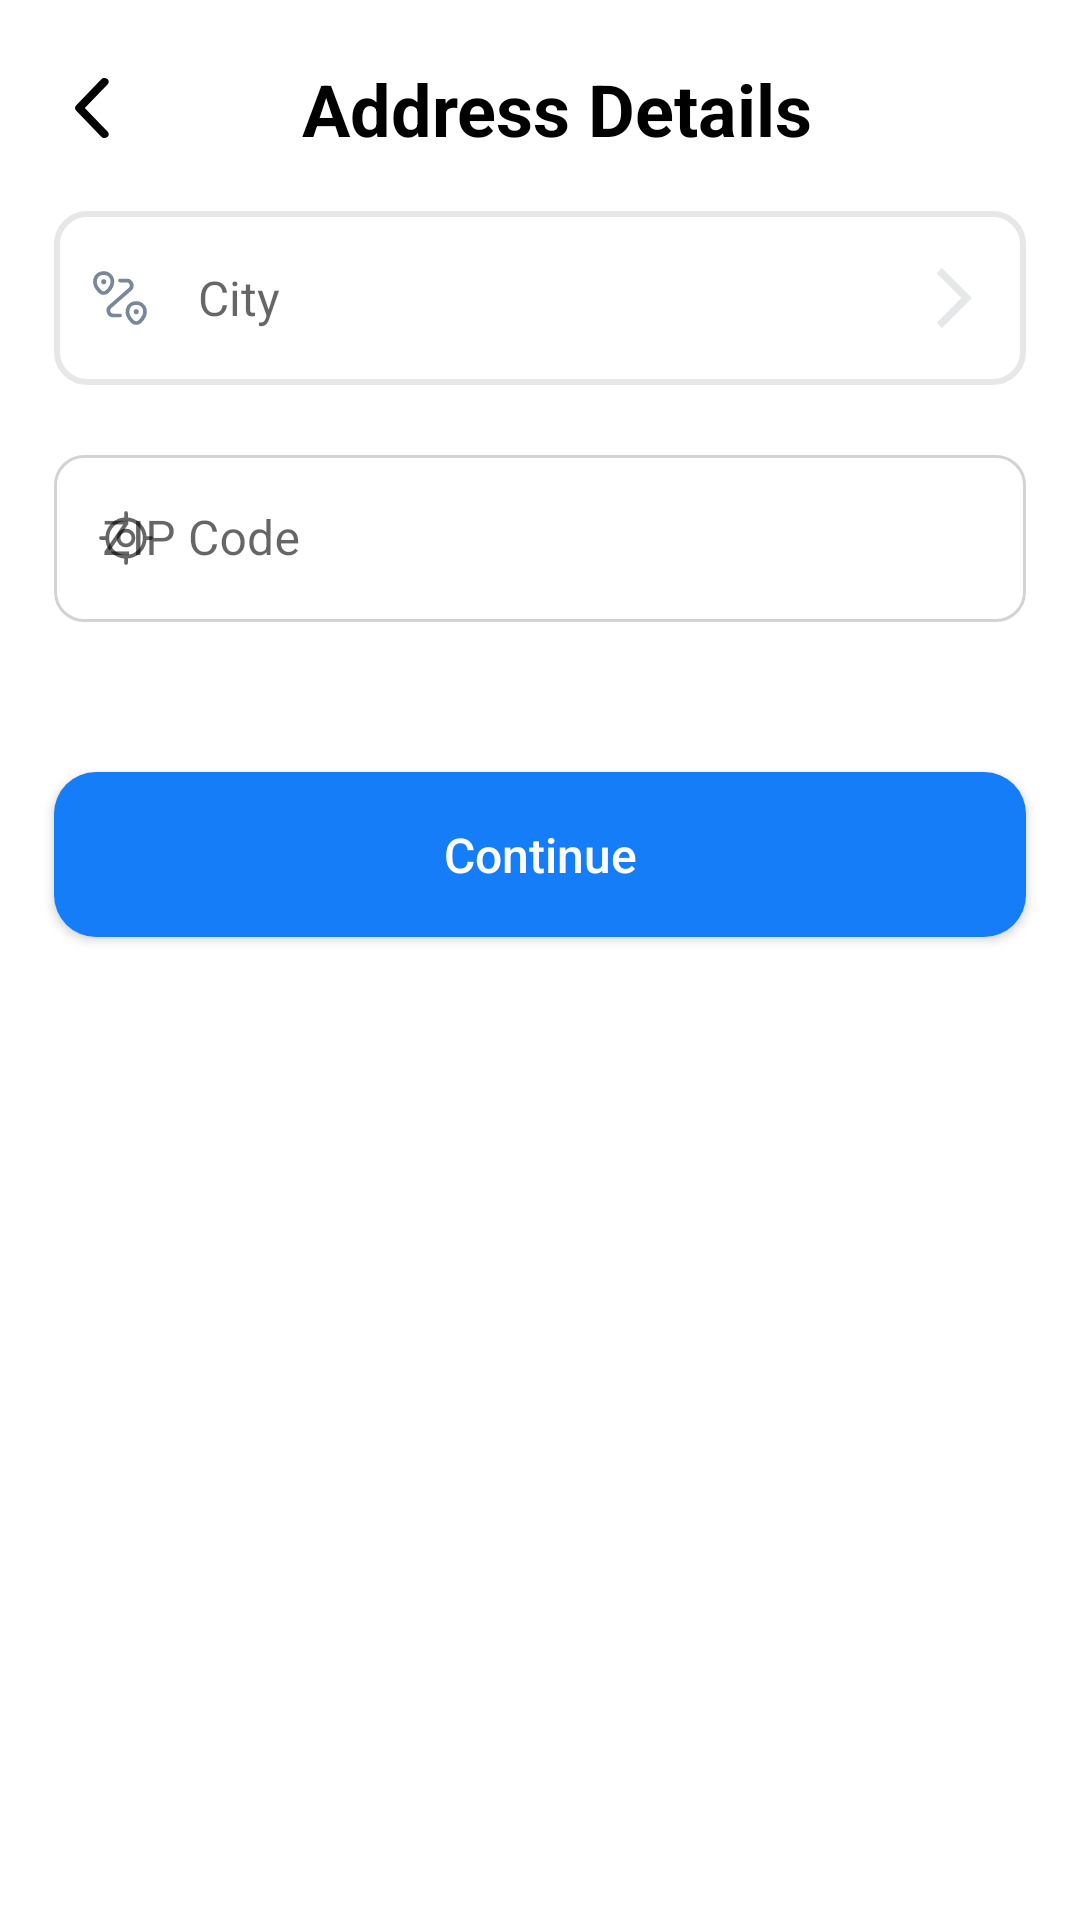

This screen was rendered from an Android layout file. Write that file and the resources it references.
<!-- AndroidManifest.xml: application theme Theme.Advioo -->
<!-- res/layout/fragment_register_address_details.xml -->
<?xml version="1.0" encoding="utf-8"?>
<FrameLayout xmlns:android="http://schemas.android.com/apk/res/android"
    xmlns:tools="http://schemas.android.com/tools"
    android:layout_width="match_parent"
    android:layout_height="match_parent"
    xmlns:app="http://schemas.android.com/apk/res-auto"
    tools:context=".ui.fragments.auth.RegisterAddressDetailsFragment">

    <LinearLayout
        android:layout_width="match_parent"
        android:layout_height="match_parent"
        android:layout_marginTop="20dp"
        android:orientation="vertical">


        <LinearLayout
            android:layout_marginStart="25dp"
            android:layout_marginEnd="25dp"
            android:layout_gravity="center"
            android:layout_width="match_parent"
            android:layout_height="wrap_content"
            android:orientation="horizontal">

            <ImageView
                android:id="@+id/iv_btn_back_from_address_details"
                android:layout_gravity="center"
                android:layout_width="wrap_content"
                android:layout_height="wrap_content"
                android:src="@drawable/back_button_icon">
            </ImageView>

            <TextView
                android:layout_weight="1"
                android:id="@+id/tv_title_address_details"
                android:layout_width="0dp"
                android:layout_height="wrap_content"
                android:text="@string/address_details"
                android:textStyle="bold"
                android:textColor="@color/black"
                android:textSize="24sp"
                android:gravity="center"
                android:layout_gravity="center">
            </TextView>

        </LinearLayout>




        <LinearLayout
            android:id="@+id/ll_form_address"
            android:layout_width="match_parent"
            android:layout_height="match_parent"
            android:orientation="vertical">

            <ProgressBar
                android:visibility="gone"
                android:layout_gravity="center"
                android:layout_width="wrap_content"
                android:layout_height="wrap_content"
                android:id="@+id/progressBarAddressDetails">
            </ProgressBar>


            <TextView
                android:id="@+id/tv_select_city"
                android:textColor="@color/black"
                android:hint="@string/city"
                android:layout_gravity="center"
                android:gravity="center_vertical"
                android:layout_width="match_parent"
                android:layout_height="58dp"
                android:layout_marginTop="18dp"
                android:layout_marginStart="18dp"
                android:layout_marginEnd="18dp"
                android:drawablePadding="16dp"
                android:background="@drawable/tv_background_shape"
                android:textSize="16sp"
                android:paddingStart="12dp"
                android:paddingEnd="12dp"
                android:clickable="true"
                app:drawableStartCompat="@drawable/city_location_icon"
                app:drawableEndCompat="@drawable/baseline_arrow_forward_ios_24"
                android:focusable="true" />



            <com.google.android.material.textfield.TextInputLayout
                android:layout_width="match_parent"
                android:layout_height="wrap_content"
                android:layout_marginTop="18dp"
                android:layout_marginStart="18dp"
                android:layout_marginEnd="18dp"
                android:hint="@string/postal_code"
                style="@style/TfCustomLayout"
                app:startIconDrawable="@drawable/postal_code_icon"
                >
                <EditText
                    android:id="@+id/tf_postal_code"
                    android:layout_width="match_parent"
                    android:layout_height="match_parent"
                    android:inputType="text"/>
            </com.google.android.material.textfield.TextInputLayout>

            <androidx.appcompat.widget.AppCompatButton
                android:id="@+id/btn_continue_user_work_details"
                android:layout_width="match_parent"
                android:layout_height="55dp"
                android:layout_marginStart="18dp"
                android:layout_marginTop="50dp"
                android:layout_marginEnd="18dp"
                android:background="@drawable/button_background_blue"
                android:text="@string/btn_continue"
                android:textAllCaps="false"
                android:textColor="@color/white"
                android:textSize="16sp">
            </androidx.appcompat.widget.AppCompatButton>

        </LinearLayout>

    </LinearLayout>

</FrameLayout>
<!-- resources referenced by this layout -->
<resources>
  <color name="black">#FF000000</color>
  <color name="white">#FFFFFFFF</color>
  <!-- drawable back_button_icon: png bitmap (drawable-hdpi, 435 bytes) -->
  <!-- drawable baseline_arrow_forward_ios_24 (drawable) -->
  <vector android:autoMirrored="true" android:height="24dp"
      android:tint="#E6E7E8" android:viewportHeight="24"
      android:viewportWidth="24" android:width="24dp" xmlns:android="http://schemas.android.com/apk/res/android">
      <path android:fillColor="@android:color/white" android:pathData="M6.23,20.23l1.77,1.77l10,-10l-10,-10l-1.77,1.77l8.23,8.23z"/>
  </vector>
  <!-- drawable button_background_blue (drawable) -->
  <?xml version="1.0" encoding="utf-8"?>
  <shape xmlns:android="http://schemas.android.com/apk/res/android"
      android:shape="rectangle">
  
      <solid android:color="@color/app_button_bg_color" />
  
      <corners android:radius="14dp" />
  </shape>
  <!-- drawable city_location_icon: png bitmap (drawable-hdpi, 901 bytes) -->
  <!-- drawable postal_code_icon: png bitmap (drawable-hdpi, 803 bytes) -->
  <!-- drawable tv_background_shape (drawable) -->
  <shape xmlns:android="http://schemas.android.com/apk/res/android"
      android:shape="rectangle">
      <solid android:color="#FFFFFF" />
      <stroke
          android:width="2dp"
          android:color="@color/app_gray" />
      <corners android:radius="10dp" />
  </shape>
  <string name="address_details">Address Details</string>
  <string name="btn_continue">Continue</string>
  <string name="city">City</string>
  <string name="postal_code">ZIP Code</string>
  <style name="TfCustomLayout" parent="Widget.MaterialComponents.TextInputLayout.OutlinedBox">
          <item name="hintTextColor">@color/text_input_box_hint</item>
          <item name="boxStrokeColor">@color/text_input_box_stroke_color</item>
          <item name="boxCornerRadiusBottomStart">10dp</item>
          <item name="boxCornerRadiusBottomEnd">10dp</item>
          <item name="boxCornerRadiusTopStart">10dp</item>
          <item name="boxCornerRadiusTopEnd">10dp</item>
      </style>
  <style name="Theme.Advioo" parent="Theme.MaterialComponents.DayNight.DarkActionBar">
          
          <item name="colorPrimary">@color/app_blue</item>
          <item name="colorPrimaryVariant">@color/app_button_bg_color</item>
          <item name="colorOnPrimary">@color/white</item>
          
          <item name="colorSecondary">@color/app_blue</item>
          <item name="colorSecondaryVariant">@color/app_button_bg_color</item>
          <item name="colorOnSecondary">@color/white</item>
          
          <item name="android:statusBarColor">?attr/colorPrimaryVariant</item>
          
          <item name="android:windowFullscreen">true</item>
          <item name="windowActionBar">false</item>
          <item name="windowNoTitle">true</item>
  
          
  
      </style>
  <color name="app_button_bg_color">#157DF7</color>
  <color name="app_gray">#e6e7e8</color>
  <color name="app_blue">#04acec</color>
</resources>
